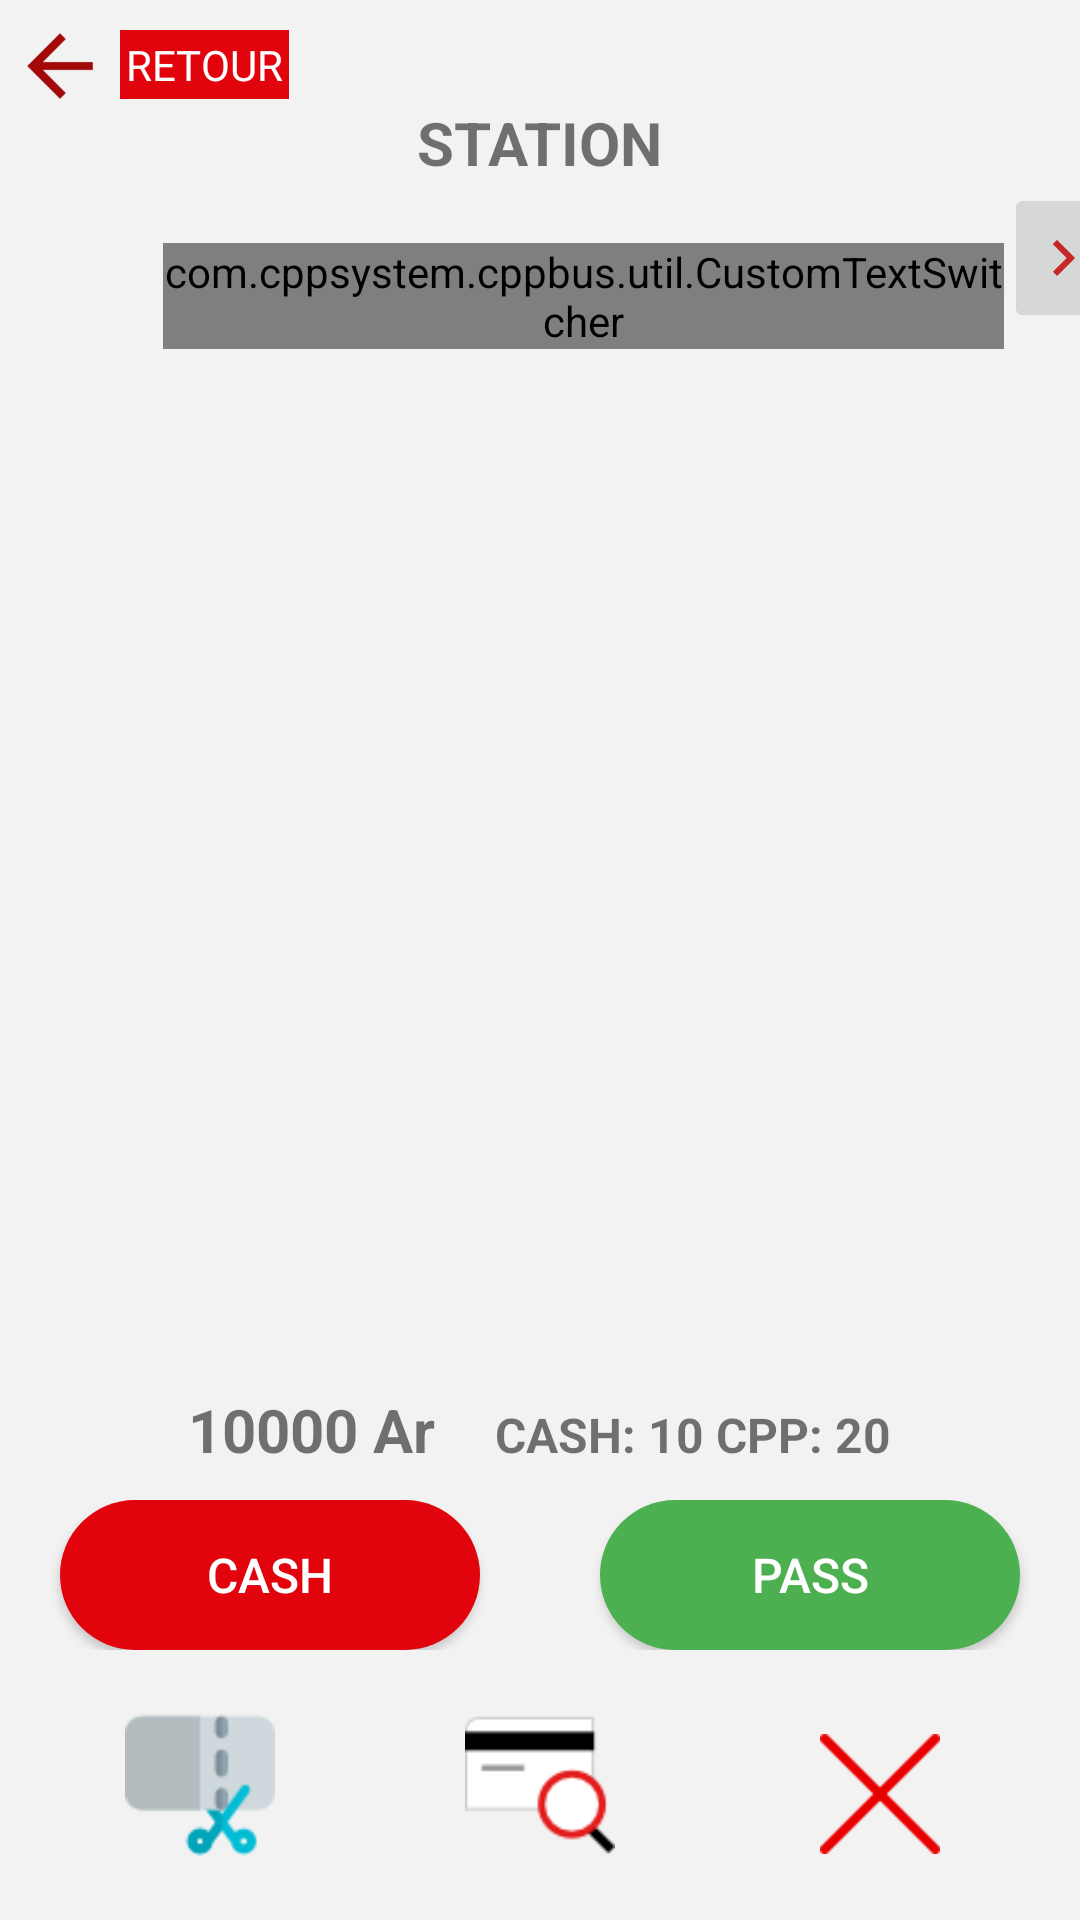

Reconstruct the res/layout file that produces this screen, plus the resources it refers to.
<!-- AndroidManifest.xml: application theme Theme.Cppbus -->
<!-- res/layout/activity_cpp_multiple_scan_control.xml -->
<?xml version="1.0" encoding="utf-8"?>
<RelativeLayout xmlns:android="http://schemas.android.com/apk/res/android"
    android:layout_width="match_parent"
    android:layout_height="match_parent"
    xmlns:app="http://schemas.android.com/apk/res-auto"
    android:background="#f2f2f2"
    android:id="@+id/multipleScanLoading"
    >
  <LinearLayout
      android:layout_width="match_parent"
      android:layout_height="wrap_content"
      android:orientation="vertical"
     android:id="@+id/stationLin"
      android:layout_marginTop="10dp"
      >
    <LinearLayout
        android:layout_width="wrap_content"
        android:layout_height="wrap_content"
        android:orientation="horizontal"
        android:paddingRight="@dimen/_4dp"
        android:id="@+id/backFromCaisse">
      <ImageView
          android:layout_width="24dp"
          android:layout_height="24dp"
          android:src="@drawable/ic_arrow_back"
          android:layout_marginLeft="@dimen/_8dp"
          android:layout_marginRight="@dimen/_8dp"/>
      <TextView
          android:layout_width="wrap_content"
          android:layout_height="wrap_content"
          android:text="RETOUR"
          android:layout_gravity="center_horizontal"
          android:textColor="@color/white"
          android:background="@color/cpp_red"
          android:padding="2dp"
          />
    </LinearLayout>
    <TextView
        android:layout_width="wrap_content"
        android:layout_height="wrap_content"
        android:text="STATION"
        android:textSize="20sp"
        android:textStyle="bold"
        android:layout_gravity="center_horizontal"
        />
  <LinearLayout
      android:layout_width="match_parent"
      android:layout_height="wrap_content"
      android:orientation="horizontal"
      android:layout_gravity="center"
      android:weightSum="3"
      android:layout_marginLeft="10dp"
      >

    <ImageButton
        android:layout_width="wrap_content"
        android:layout_height="50dp"
        android:src="@drawable/baseline_keyboard_arrow_left_red_800_24dp"
        android:layout_weight="0.5"
        android:id="@+id/prevStationMulti"
        android:visibility="invisible"
        />
    <com.cppsystem.cppbus.util.CustomTextSwitcher
        android:id="@+id/stationTxtMulti"
        android:layout_width="wrap_content"
        android:layout_height="wrap_content"
        android:gravity="center"
        android:layout_marginTop="20dp"
        android:layout_weight="1.5"
        android:textColor="@color/black"


        />
    <ImageButton
        android:layout_width="wrap_content"
        android:layout_height="50dp"
        android:src="@drawable/baseline_keyboard_arrow_right_red_800_24dp"
        android:layout_weight="0.5"
        android:id="@+id/nextStationMulti"/>

  </LinearLayout>
  </LinearLayout>
  <androidx.recyclerview.widget.RecyclerView
      android:id="@+id/multipleScanList"
      android:layout_width="match_parent"
      android:layout_height="match_parent"
      app:layoutManager="androidx.recyclerview.widget.LinearLayoutManager"
      android:layout_below="@+id/stationLin"
      android:layout_marginTop="5dp"
      android:layout_above="@+id/btnMultipleLin"
      app:stackFromEnd="true"
      app:reverseLayout="true"
      />

  <LinearLayout
      android:layout_width="match_parent"
      android:layout_height="wrap_content"
      android:orientation="vertical"
      android:id="@+id/btnMultipleLin"
      android:layout_marginBottom="20dp"
      android:layout_alignParentBottom="true"
      >
  <LinearLayout
      android:layout_width="match_parent"
      android:layout_height="wrap_content"
      android:orientation="horizontal"
      android:layout_marginLeft="10dp"
      android:layout_marginRight="10dp"
      android:gravity="center_horizontal">
    <TextView
        android:layout_width="wrap_content"
        android:layout_height="wrap_content"
        android:text="10000 Ar"
        android:textSize="20sp"
        android:textStyle="bold"
        android:id="@+id/totalMultipleEncaisse"
        android:layout_marginLeft="10dp"
        android:layout_marginRight="10dp"
        />
    <TextView
        android:layout_width="wrap_content"
        android:layout_height="wrap_content"
        android:text="CASH: 10 CPP: 20"
        android:textSize="16sp"
        android:textStyle="bold"
        android:id="@+id/cashCppTextTotal"
        android:layout_marginLeft="10dp"
        android:layout_marginRight="10dp"



        />
  </LinearLayout>

    <LinearLayout
        android:layout_width="match_parent"
        android:layout_height="wrap_content"
        android:orientation="horizontal"
        android:layout_marginTop="10dp">
      
      <androidx.appcompat.widget.AppCompatButton
          android:id="@+id/multipleScanCash"
          android:layout_width="match_parent"
          android:layout_height="wrap_content"
          android:layout_weight="1"
          android:minHeight="40dp"
          android:text="CASH"
          android:textColor="#fff"
          android:textSize="16sp"
          android:background="@drawable/boutton_rounded"
          android:layout_gravity="center_horizontal"
          android:layout_marginLeft="20dp"
          android:layout_marginRight="20dp"/>
      
      <androidx.appcompat.widget.AppCompatButton
          android:id="@+id/multipleScanNFC"
          android:layout_width="match_parent"
          android:layout_height="wrap_content"
          android:layout_weight="1"

          android:minHeight="40dp"
          android:text="PASS"
          android:textColor="#fff"
          android:textSize="16sp"
          android:background="@drawable/boutton_rounded_fb"
          android:layout_gravity="center_horizontal"
          android:layout_marginLeft="20dp"
          android:layout_marginRight="20dp"/>
    </LinearLayout>



    <LinearLayout
        android:layout_width="match_parent"
        android:layout_height="wrap_content"
        android:orientation="horizontal"
        android:layout_gravity="center"
        android:weightSum="3"
        android:layout_marginTop="20dp"
        android:layout_marginLeft="10dp"
        android:layout_marginRight="10dp"
        android:id="@+id/actionControl"
        >
      <ImageView
          android:layout_width="0dp"
          android:layout_height="50dp"
          android:src="@mipmap/cutting"
          android:layout_weight="1"
          android:id="@+id/multipleBtnEncaisse"
         />

      <ImageView
          android:layout_width="0dp"
          android:layout_height="50dp"
          android:src="@mipmap/search_card_2"
          android:layout_weight="1"
          android:id="@+id/multipleScanSearch"


          />
      <ImageView
          android:layout_width="0dp"
          android:layout_height="40dp"
          android:src="@mipmap/cancel"
          android:layout_weight="1"
          android:id="@+id/multipleCancel"
          android:layout_marginTop="@dimen/_8dp"

          />

    </LinearLayout>
  </LinearLayout>
</RelativeLayout>
<!-- resources referenced by this layout -->
<resources>
  <color name="black">#FF000000</color>
  <color name="cpp_red">#e1040c</color>
  <color name="white">#FFFFFFFF</color>
  <dimen name="_4dp">4dp</dimen>
  <dimen name="_8dp">8dp</dimen>
  <!-- drawable baseline_keyboard_arrow_left_red_800_24dp (drawable) -->
  <?xml version="1.0" encoding="UTF-8" standalone="no"?>
  <vector xmlns:android="http://schemas.android.com/apk/res/android" android:height="24dp" android:tint="#C62828" android:viewportHeight="24.0" android:viewportWidth="24.0" android:width="24dp">
      <path android:fillColor="@android:color/white" android:pathData="M15.41,16.59L10.83,12l4.58,-4.59L14,6l-6,6 6,6 1.41,-1.41z"/>
  </vector>
  <!-- drawable baseline_keyboard_arrow_right_red_800_24dp (drawable) -->
  <?xml version="1.0" encoding="UTF-8" standalone="no"?>
  <vector xmlns:android="http://schemas.android.com/apk/res/android" android:height="24dp" android:tint="#C62828" android:viewportHeight="24.0" android:viewportWidth="24.0" android:width="24dp">
      <path android:fillColor="@android:color/white" android:pathData="M8.59,16.59L13.17,12 8.59,7.41 10,6l6,6 -6,6 -1.41,-1.41z"/>
  </vector>
  <!-- drawable boutton_rounded (drawable) -->
  <?xml version="1.0" encoding="utf-8"?>
  <selector xmlns:android="http://schemas.android.com/apk/res/android">
  <item android:state_pressed="true">
      <shape android:shape="rectangle">
          
          <corners android:radius="40dp"/>
          <solid android:color="@color/cpp_red_variant"/>
      </shape>
  
  </item>
  <item>
      <shape android:shape="rectangle">
          
          <corners android:radius="40dp"/>
          <solid android:color="@color/cpp_red"/>
          <size android:height="50dp"/>
      </shape>
  
  </item>
  </selector>
  <!-- drawable boutton_rounded_fb (drawable) -->
  <?xml version="1.0" encoding="utf-8"?>
  <selector xmlns:android="http://schemas.android.com/apk/res/android">
  <item android:state_pressed="true">
      <shape android:shape="rectangle">
          
          <corners android:radius="4020dp"/>
          <solid android:color="#476748"/>
      </shape>
  
  </item>
  <item>
      <shape android:shape="rectangle">
          
          <corners android:radius="40dp"/>
          <solid android:color="#4CAF50"/>
          <size android:height="50dp"/>
      </shape>
  
  </item>
  </selector>
  <!-- drawable ic_arrow_back: png bitmap (drawable-hdpi, 1015 bytes) -->
  <!-- mipmap cancel: png bitmap (mipmap-hdpi, 699 bytes) -->
  <!-- mipmap cutting: png bitmap (mipmap-hdpi, 1937 bytes) -->
  <!-- mipmap search_card_2: png bitmap (mipmap-hdpi, 1438 bytes) -->
  <style name="Theme.Cppbus" parent="Theme.MaterialComponents.DayNight.DarkActionBar">
          
          <item name="colorPrimary">@color/cpp_red</item>
          <item name="colorPrimaryVariant">@color/cpp_red_variant</item>
          <item name="colorOnPrimary">@color/white</item>
          
          <item name="colorSecondary">@color/cpp_red</item>
          <item name="colorSecondaryVariant">@color/cpp_red_variant</item>
          <item name="colorOnSecondary">@color/black</item>
          
          <item name="android:statusBarColor" tools:targetApi="l">?attr/colorPrimaryVariant</item>
          
      </style>
  <color name="cpp_red_variant">#b8040a</color>
</resources>
